Image classification data set "baybayin-ocr-rnn" (pinedalaraaa/baybayin-ocr-rnn on GitHub). Class labels (4): BA training dataset, HA training dataset, WA training dataset, YA training dataset.

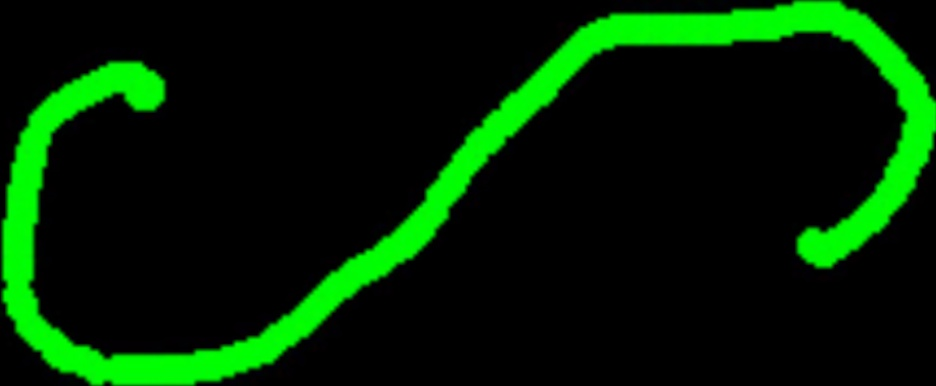
Label: HA training dataset

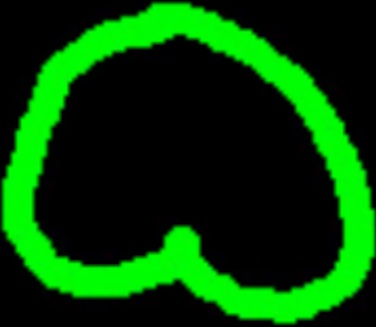
Label: BA training dataset

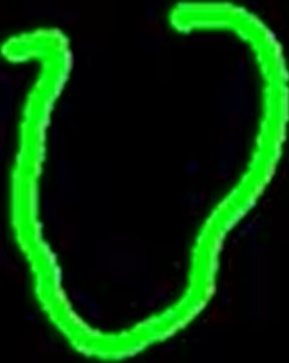
Label: WA training dataset

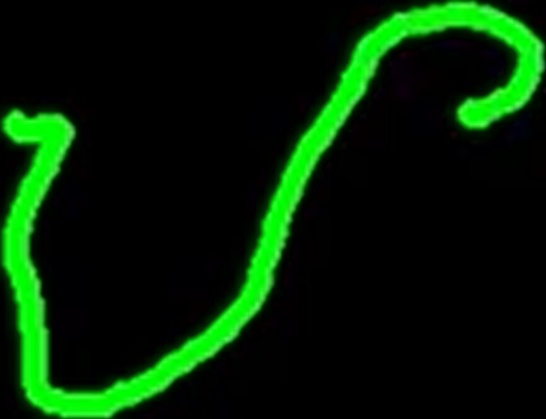
Label: YA training dataset

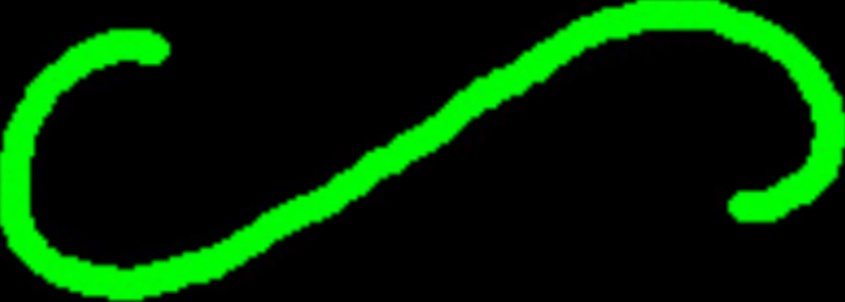
Label: HA training dataset

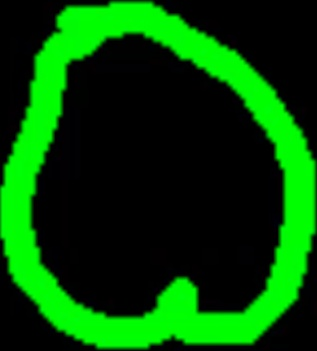
Label: BA training dataset
